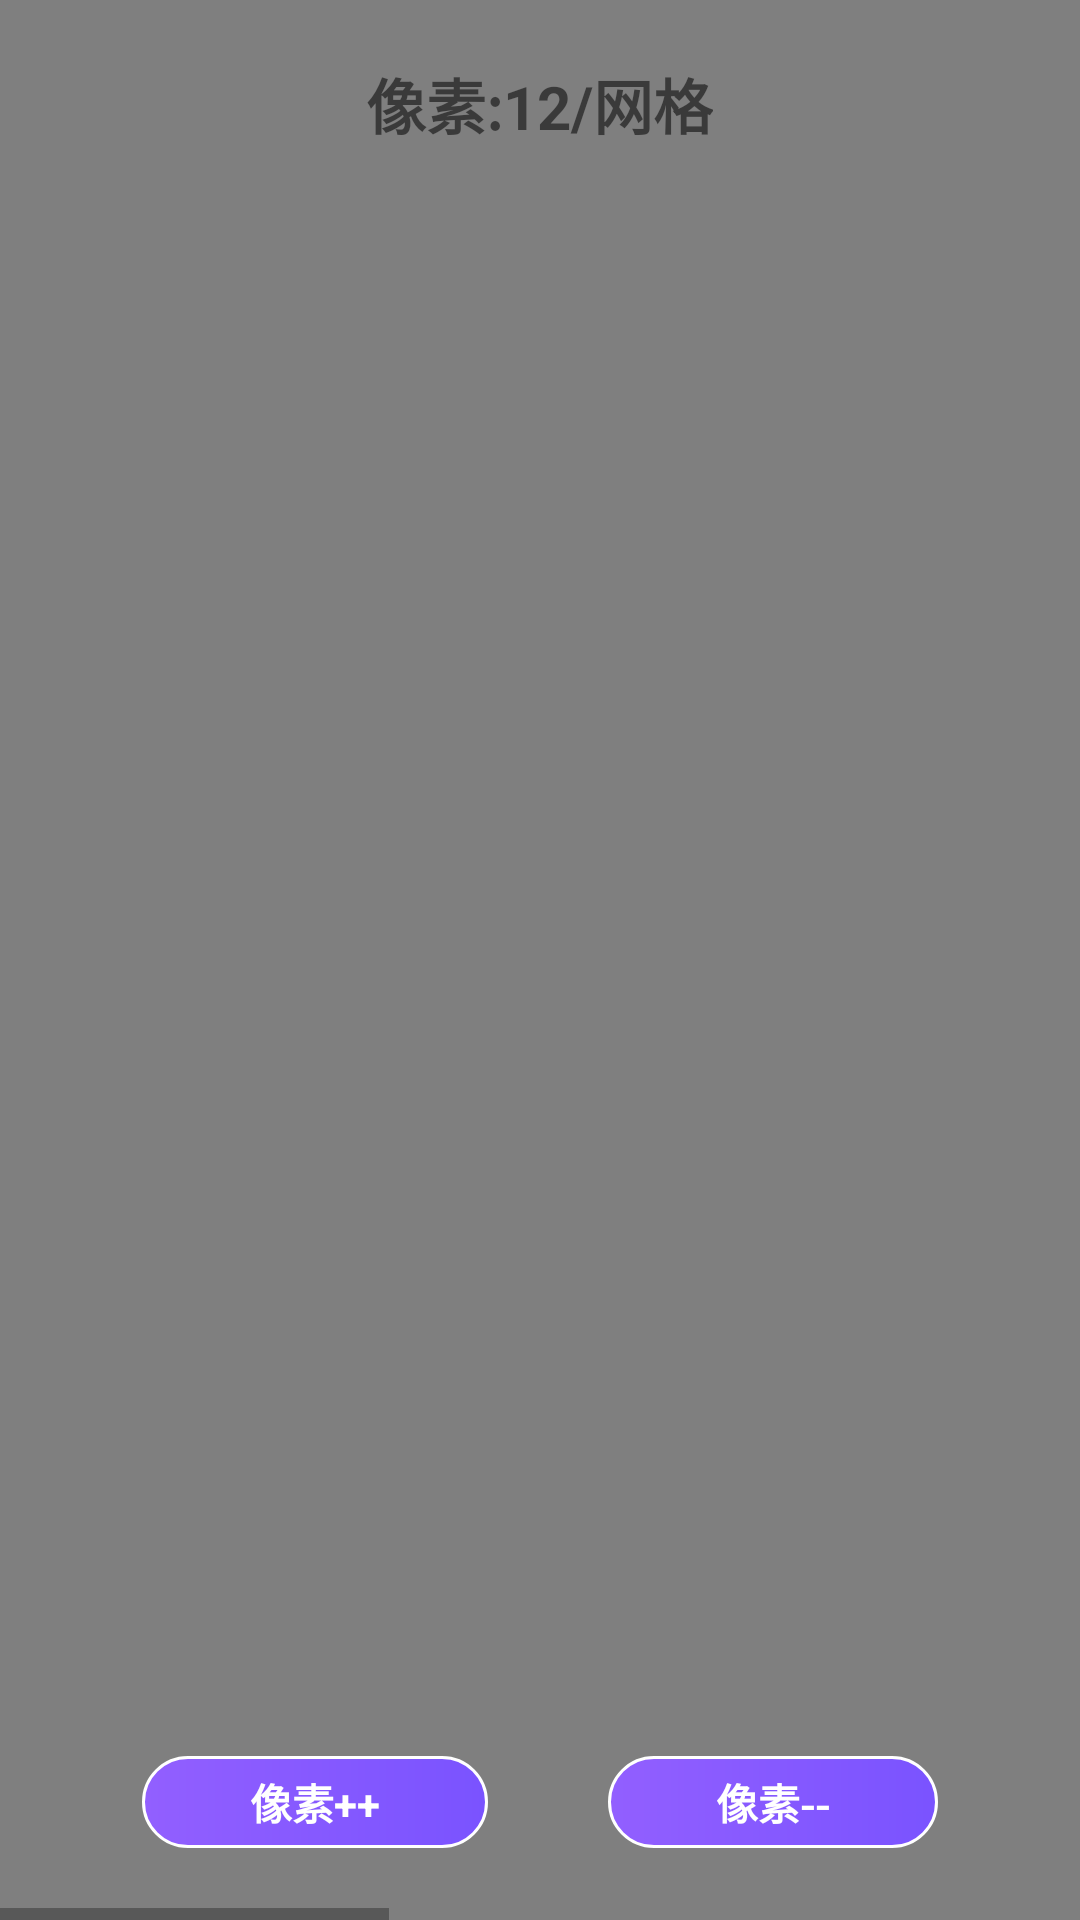

Android layout source for this screen:
<!-- AndroidManifest.xml: application theme Theme.FuckUI -->
<!-- res/layout/layout_pixel.xml -->
<?xml version="1.0" encoding="utf-8"?>
<FrameLayout xmlns:android="http://schemas.android.com/apk/res/android"
    xmlns:app="http://schemas.android.com/apk/res-auto"
    xmlns:tools="http://schemas.android.com/tools"
    android:layout_width="match_parent"
    android:layout_height="match_parent">

    <HorizontalScrollView
        android:layout_width="match_parent"
        android:layout_height="match_parent">

        <FrameLayout
            android:layout_width="wrap_content"
            android:layout_height="wrap_content">

            <ScrollView
                android:layout_width="match_parent"
                android:layout_height="match_parent">

                <LinearLayout
                    android:layout_width="wrap_content"
                    android:layout_height="wrap_content">

                    <com.example.fuckui.ui.PixelView
                        android:id="@+id/pixel_view"
                        android:layout_width="1000dp"
                        android:layout_height="1000dp" />
                </LinearLayout>

            </ScrollView>

        </FrameLayout>

    </HorizontalScrollView>

    <TextView
        android:id="@+id/tv_current_pixel"
        android:layout_width="wrap_content"
        android:layout_height="wrap_content"
        android:layout_gravity="center_horizontal"
        android:layout_marginTop="20dp"
        android:text="像素:12/网格"
        android:textColor="@color/dracula_primary"
        android:textSize="20sp"
        android:textStyle="bold"
        app:layout_constraintBottom_toBottomOf="parent"
        app:layout_constraintEnd_toEndOf="parent"
        app:layout_constraintStart_toStartOf="parent"
        app:layout_constraintTop_toTopOf="parent"
        tools:ignore="HardcodedText" />

    <androidx.constraintlayout.widget.ConstraintLayout
        android:layout_width="wrap_content"
        android:layout_height="wrap_content"
        android:layout_gravity="bottom|center"
        android:layout_marginBottom="24dp">

        <TextView
            android:id="@+id/add_alpha"
            android:layout_width="wrap_content"
            android:layout_height="wrap_content"
            android:layout_marginEnd="20dp"
            android:background="@drawable/ic_ikun_button"
            android:gravity="center"
            android:paddingHorizontal="36dp"
            android:paddingVertical="5dp"
            android:text="像素++"
            android:textColor="@color/white"
            android:textStyle="bold"
            app:layout_constraintEnd_toStartOf="@+id/sub_alpha"
            app:layout_constraintStart_toStartOf="parent"
            app:layout_constraintTop_toTopOf="parent"
            tools:ignore="HardcodedText" />

        <TextView
            android:id="@+id/sub_alpha"
            android:layout_width="wrap_content"
            android:layout_height="wrap_content"
            android:layout_marginStart="20dp"
            android:background="@drawable/ic_ikun_button"
            android:gravity="center"
            android:paddingHorizontal="36dp"
            android:paddingVertical="5dp"
            android:text="像素--"
            android:textColor="@color/white"
            android:textStyle="bold"
            app:layout_constraintEnd_toEndOf="parent"
            app:layout_constraintStart_toEndOf="@+id/add_alpha"
            app:layout_constraintTop_toTopOf="parent"
            tools:ignore="HardcodedText" />

    </androidx.constraintlayout.widget.ConstraintLayout>

</FrameLayout>
<!-- resources referenced by this layout -->
<resources>
  <!-- drawable ic_ikun_button (drawable) -->
  <?xml version="1.0" encoding="utf-8"?>
  <shape xmlns:android="http://schemas.android.com/apk/res/android">
  
      <corners android:radius="50dp"/>
  
      <gradient android:endColor="#7A53FF" android:startColor="#925FFF"/>
  
      <stroke android:width="1dp" android:color="#ffffff" />
  </shape>
  <style name="Theme.FuckUI" parent="Theme.MaterialComponents.DayNight.DarkActionBar">
          
          <item name="colorPrimary">@color/purple_500</item>
          <item name="colorPrimaryVariant">@color/purple_700</item>
          <item name="colorOnPrimary">@color/white</item>
          
          <item name="colorSecondary">@color/teal_200</item>
          <item name="colorSecondaryVariant">@color/teal_700</item>
          <item name="colorOnSecondary">@color/black</item>
          
          <item name="android:statusBarColor">?attr/colorPrimaryVariant</item>
          
      </style>
  <!-- not gathered from this repository: default colours our renderer supplied (Android Studio template values) -->
  <color name="purple_500">#FF6200EE</color>
  <color name="purple_700">#FF3700B3</color>
  <color name="teal_200">#FF03DAC5</color>
  <color name="teal_700">#FF018786</color>
  <color name="black">#FF000000</color>
  <color name="white">#FFFFFFFF</color>
</resources>
